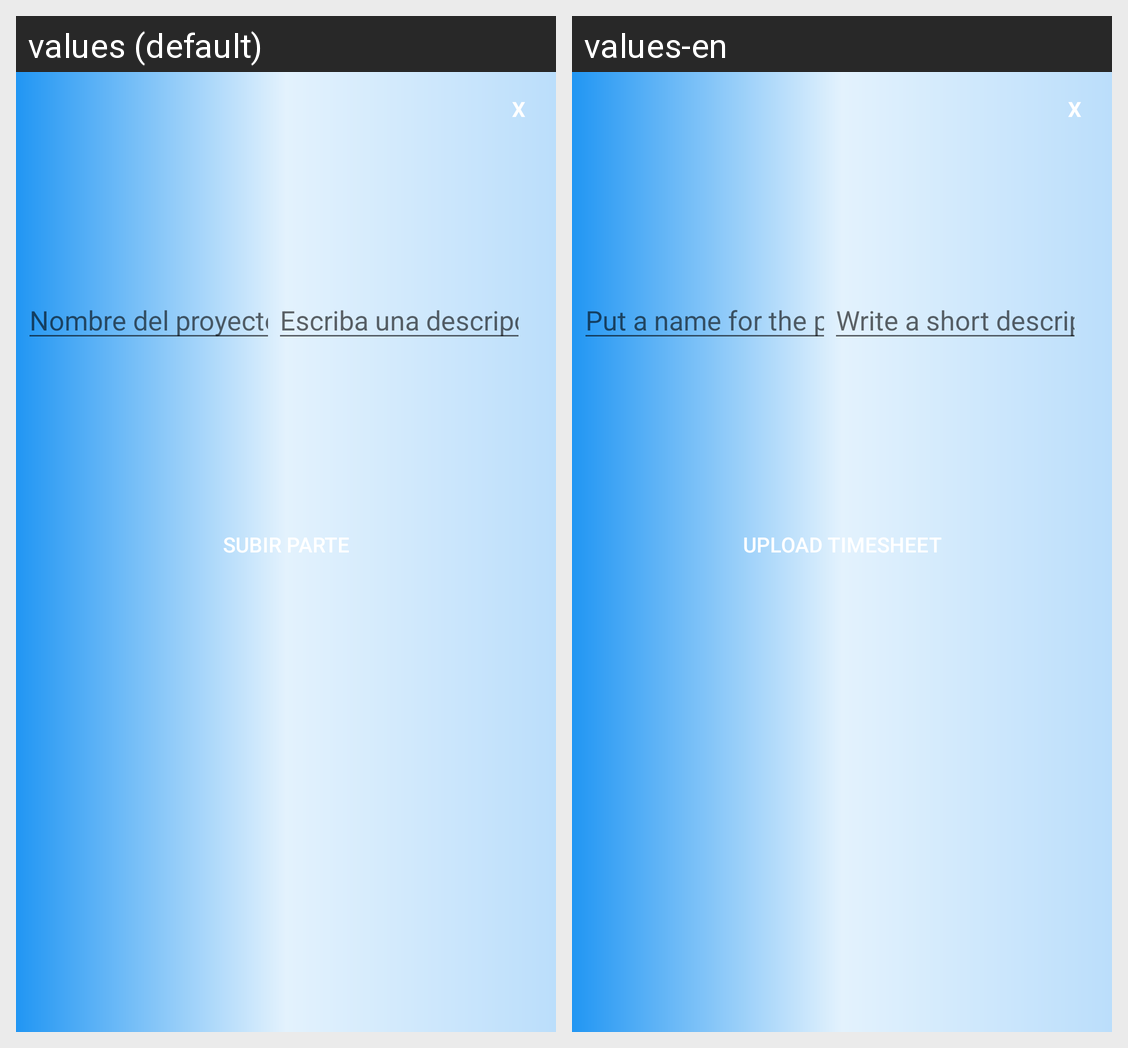

The same Android screen rendered under two of its app's locales, left to right. List the strings drawn on it with the default value and each locale's translation.
Android screen res/layout/pop_up_meter_proyecto_administrador.xml rendered under 2 locales, left to right: values (default), values-en. Device: Nexus 5 (rendered at 1080×1920; each locale shown at half size, 540×960, under a caption strip naming it); theme Theme.AppClientes.
Strings drawn on this screen, with the default value and each locale's value (text and hints the layout hard-codes, and strings that could not be matched under every locale, appear in the picture but are not listed):

nombreProyecto
  values: Nombre del proyecto
  values-en: Put a name for the project

descripcion
  values: Escriba una descripcion...
  values-en: Write a short description...

btnSubirParte
  values: Subir parte
  values-en: Upload timesheet
